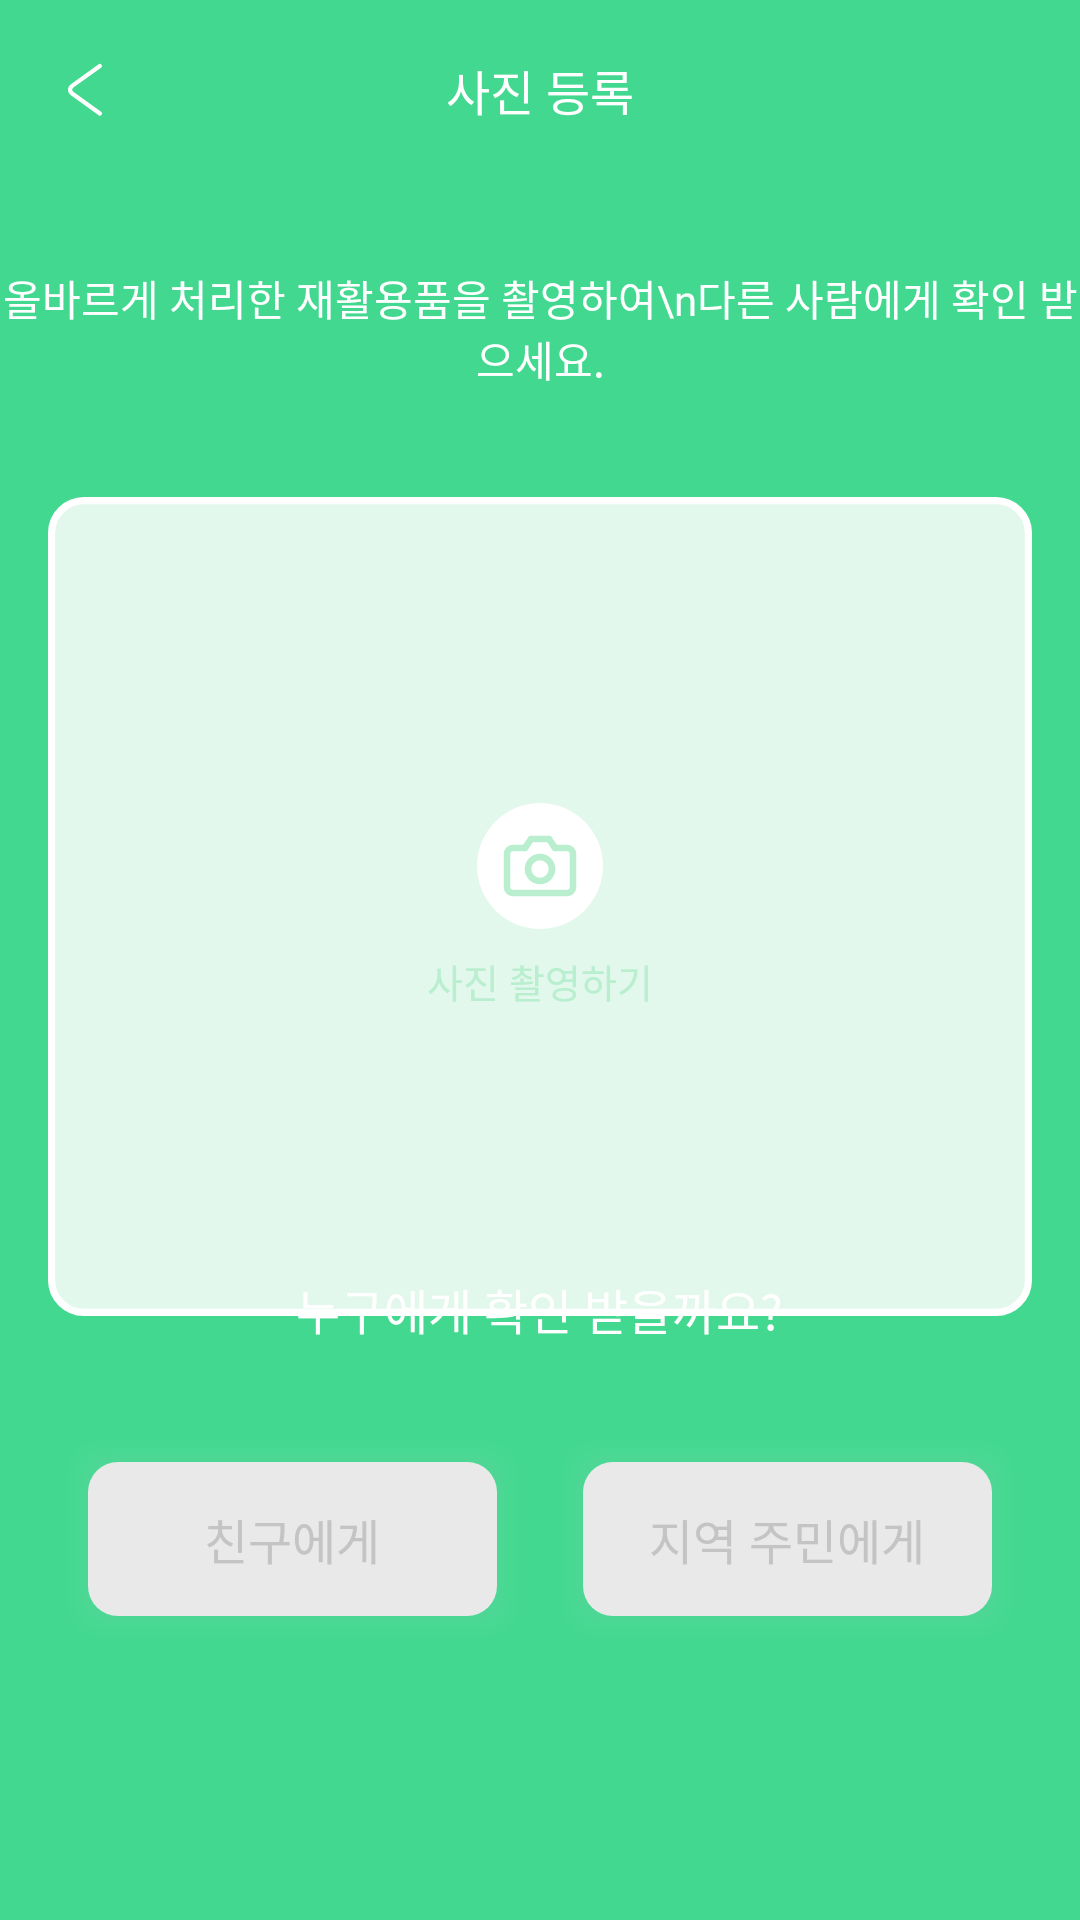

The Android layout XML behind this screen, and the referenced resources:
<!-- AndroidManifest.xml: activity theme AppTheme.NoActionBar -->
<!-- res/layout/activity_photo.xml -->
<?xml version="1.0" encoding="utf-8"?>
<RelativeLayout xmlns:android="http://schemas.android.com/apk/res/android"
    xmlns:tools="http://schemas.android.com/tools"
    android:layout_width="match_parent"
    android:layout_height="match_parent"
    android:background="@color/friendly_green"
    tools:context=".PhotoActivity">

    <LinearLayout
        android:id="@+id/textview_resident"
        android:layout_width="match_parent"
        android:layout_height="50dp"
        android:layout_marginTop="5dp"
        android:gravity="center">

        <ImageButton
            android:id="@+id/photo_back"
            android:layout_width="25sp"
            android:layout_height="match_parent"
            android:layout_gravity="start"
            android:layout_marginStart="16dp"
            android:adjustViewBounds="true"
            android:background="@color/friendly_green"
            android:contentDescription="@string/image"
            android:src="@drawable/arrow_white" />

        <View
            android:layout_width="0dp"
            android:layout_height="0dp"
            android:layout_weight="1" />
    </LinearLayout>

    <TextView
        android:id="@+id/photo_title"
        android:layout_width="match_parent"
        android:layout_height="50dp"
        android:layout_centerHorizontal="true"
        android:layout_marginTop="5dp"
        android:fontFamily="@font/notosans_cjkkr_bold"
        android:gravity="center"
        android:includeFontPadding="false"
        android:text="사진 등록"
        android:textColor="@color/colorWhite"
        android:textSize="16dp"
        tools:ignore="HardcodedText,SpUsage" />

    <TextView
        android:id="@+id/photo_ment_sub"
        android:layout_width="wrap_content"
        android:layout_height="wrap_content"
        android:layout_below="@+id/photo_title"
        android:layout_centerHorizontal="true"
        android:layout_marginTop="34dp"
        android:fontFamily="@font/notosans_cjkkr_medium"
        android:gravity="center"
        android:includeFontPadding="false"
        android:text="올바르게 처리한 재활용품을 촬영하여\n다른 사람에게 확인 받으세요."
        android:textColor="@color/colorWhite"
        android:textSize="14dp"
        tools:ignore="HardcodedText,SpUsage" />

    <ImageView
        android:id="@+id/square_photo"
        android:layout_width="wrap_content"
        android:layout_height="wrap_content"
        android:layout_below="@+id/photo_ment_sub"
        android:layout_centerHorizontal="true"
        android:layout_marginTop="36dp"
        android:background="@color/friendly_green"
        android:contentDescription="@string/image"
        android:scaleType="centerInside"
        android:src="@drawable/square_photo" />

    <ImageView
        android:id="@+id/camera_icon"
        android:layout_width="wrap_content"
        android:layout_height="wrap_content"
        android:layout_below="@id/photo_ment_sub"
        android:layout_centerHorizontal="true"
        android:layout_marginTop="138dp"
        android:contentDescription="@string/image"
        android:src="@drawable/camera" />

    <TextView
        android:id="@+id/btn_open_camera"
        android:layout_width="wrap_content"
        android:layout_height="wrap_content"
        android:layout_below="@+id/photo_ment_sub"
        android:layout_centerHorizontal="true"
        android:layout_marginTop="188dp"
        android:fontFamily="@font/notosans_cjkkr_medium"
        android:gravity="center"
        android:includeFontPadding="false"
        android:text="사진 촬영하기"
        android:textColor="@color/take_photo"
        android:textSize="13dp"
        tools:ignore="HardcodedText,SpUsage" />

    <TextView
        android:id="@+id/photo_ment_select"
        android:layout_width="wrap_content"
        android:layout_height="wrap_content"
        android:layout_above="@id/confirm_step_btn"
        android:layout_centerHorizontal="true"
        android:layout_marginBottom="30sp"
        android:fontFamily="@font/notosans_cjkkr_medium"
        android:gravity="center"
        android:includeFontPadding="false"
        android:text="누구에게 확인 받을까요?"
        android:textColor="@color/colorWhite"
        android:textSize="16dp"
        tools:ignore="HardcodedText,SpUsage" />

    <ImageView
        android:id="@+id/photo_here"
        android:layout_width="250dp"
        android:layout_height="350dp"
        android:layout_below="@+id/photo_ment_sub"
        android:layout_centerHorizontal="true"
        android:scaleType="fitCenter"
        tools:ignore="ContentDescription" />

    <LinearLayout
        android:id="@+id/confirm_step_btn"
        android:layout_width="match_parent"
        android:layout_height="70sp"
        android:layout_alignParentBottom="true"
        android:layout_marginBottom="92sp"
        android:gravity="center_horizontal"
        android:orientation="horizontal">

        <Button
            android:id="@+id/confirm_to_friend"
            style="?android:attr/borderlessButtonStyle"
            android:layout_width="155dp"
            android:layout_height="match_parent"
            android:layout_marginEnd="10sp"
            android:background="@drawable/send_photo_selector"
            android:fontFamily="@font/notosans_cjkkr_medium"
            android:gravity="center"
            android:includeFontPadding="false"
            android:text="친구에게"
            android:textColor="@color/colorSoftGray"
            android:textSize="16dp"
            tools:ignore="HardcodedText,SpUsage" />

        <Button
            android:id="@+id/confirm_to_resident"
            style="?android:attr/borderlessButtonStyle"
            android:layout_width="155dp"
            android:layout_height="match_parent"
            android:background="@drawable/send_photo_selector"
            android:fontFamily="@font/notosans_cjkkr_medium"
            android:includeFontPadding="false"
            android:text="지역 주민에게"
            android:textColor="@color/colorSoftGray"
            android:textSize="16dp"
            tools:ignore="HardcodedText,SpUsage" />
    </LinearLayout>

</RelativeLayout>
<!-- resources referenced by this layout -->
<resources>
  <color name="colorSoftGray">#C4C4C4</color>
  <color name="colorWhite">#FFFFFF</color>
  <color name="friendly_green">#42d88f</color>
  <color name="take_photo">#b9eecf</color>
  <!-- drawable send_photo_selector (drawable) -->
  <?xml version="1.0" encoding="utf-8"?>
  <selector xmlns:android="http://schemas.android.com/apk/res/android">
      <item android:state_selected="true" android:drawable="@drawable/send_photo_clicked" />
      <item android:state_selected="false" android:drawable="@drawable/send_photo_unclicked"/>
  </selector>
  <string name="image">image</string>
  <style name="AppTheme.NoActionBar">
          <item name="windowActionBar">false</item>
          <item name="windowNoTitle">true</item>
      </style>
  <!-- drawable send_photo_clicked (drawable) -->
  <?xml version="1.0" encoding="utf-8"?>
  <layer-list xmlns:android="http://schemas.android.com/apk/res/android">
      <item>
          <shape>
              <padding
                  android:bottom="2.5dp"
                  android:left="2.5dp"
                  android:right="2.5dp"
                  android:top="2.5dp" />
  
              <solid android:color="#00CCCCCC" />
  
              <corners android:radius="10dp" />
          </shape>
      </item>
      <item>
          <shape>
              <padding
                  android:bottom="2.5dp"
                  android:left="2.5dp"
                  android:right="2.5dp"
                  android:top="2.5dp" />
              <solid android:color="#03CCCCCC" />
  
              <corners android:radius="10dp" />
          </shape>
      </item>
      <item>
          <shape>
              <padding
                  android:bottom="2.5dp"
                  android:left="2.5dp"
                  android:right="2.5dp"
                  android:top="2.5dp" />
              <solid android:color="#06CCCCCC" />
  
              <corners android:radius="10dp" />
          </shape>
      </item>
      <item>
          <shape>
              <padding
                  android:bottom="2.5dp"
                  android:left="2.5dp"
                  android:right="2.5dp"
                  android:top="2.5dp" />
              <solid android:color="#08CCCCCC" />
  
              <corners android:radius="10dp" />
          </shape>
      </item>
  
      
      <item>
          <shape>
              <solid android:color="@color/friendly_green" />
  
              <corners android:radius="10dp" />
          </shape>
      </item>
  </layer-list>
  <color name="colorDivision">#e9e9e9</color>
</resources>
